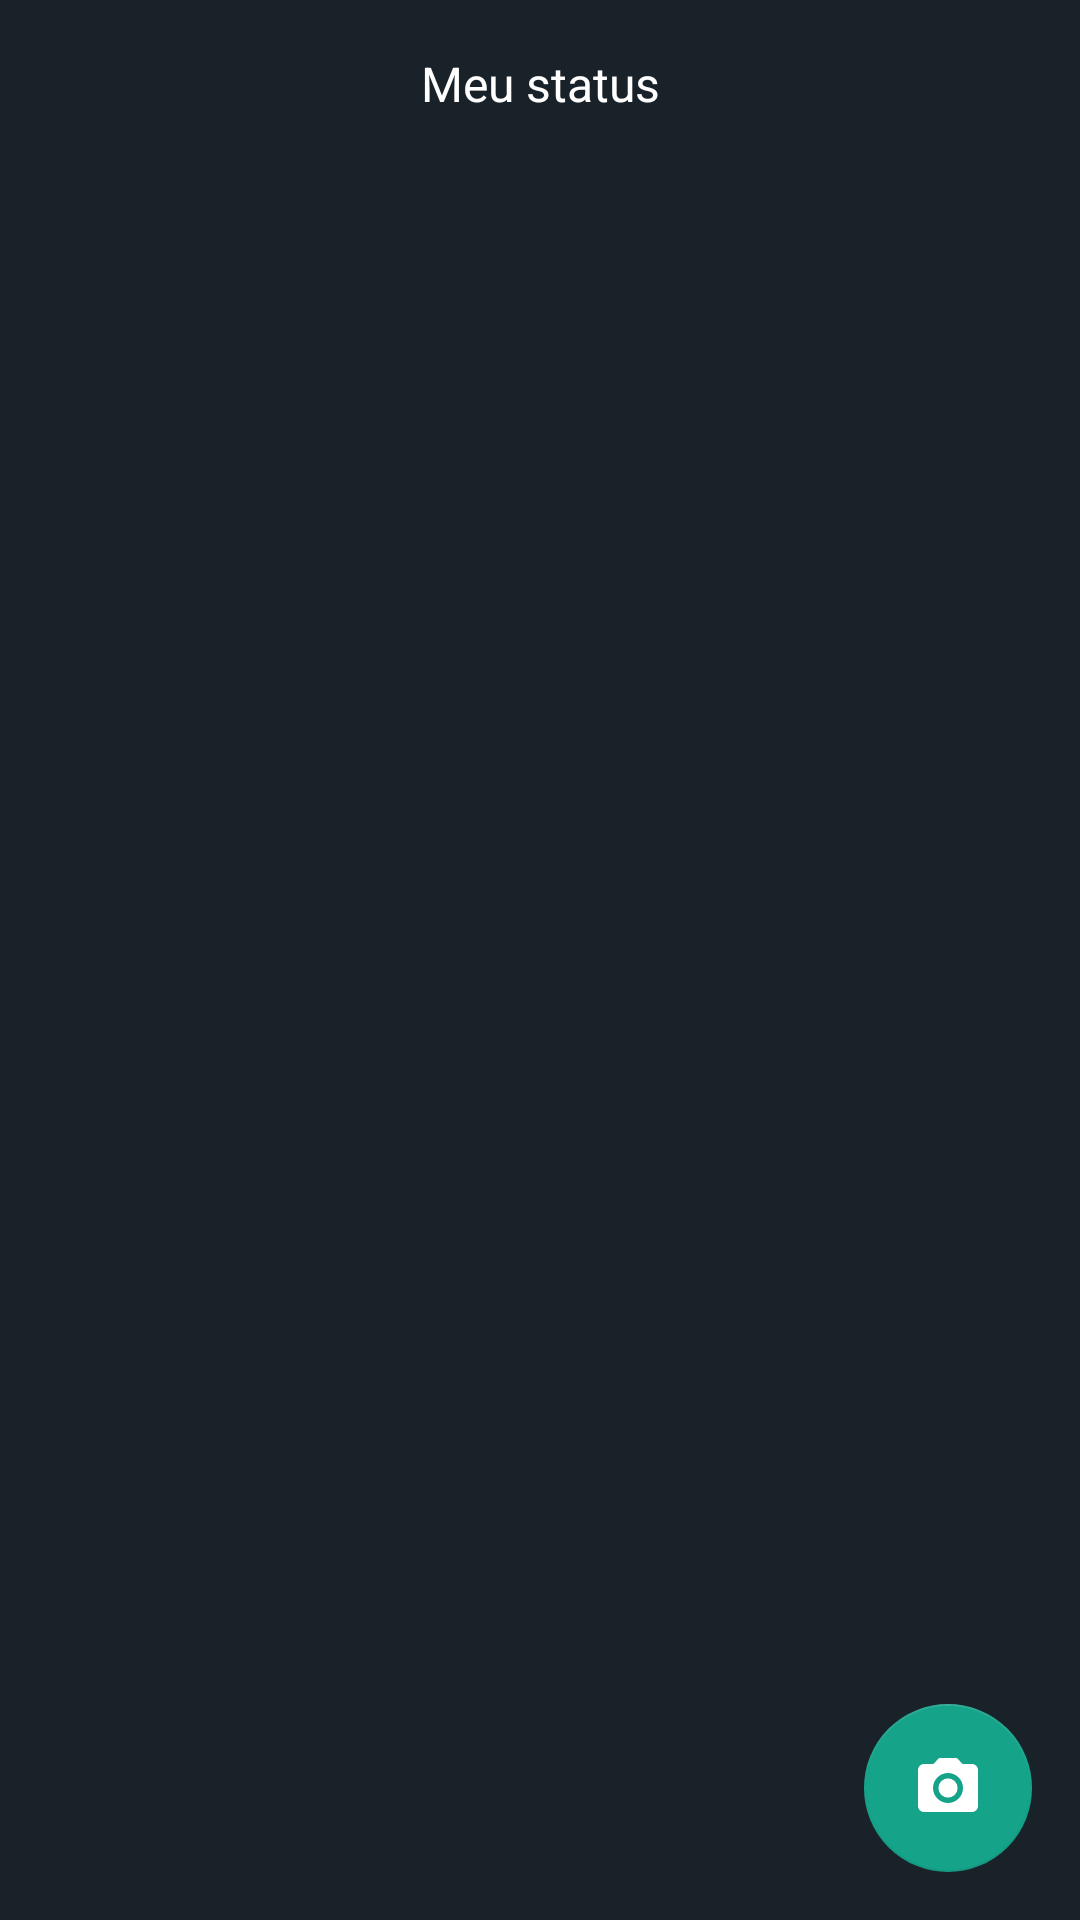

Write the Android layout XML for this screen, with the resource values it uses.
<!-- AndroidManifest.xml: application theme Theme.WhatsApp -->
<!-- res/layout/fragment_status_list.xml -->
<?xml version="1.0" encoding="utf-8"?>
<androidx.constraintlayout.widget.ConstraintLayout xmlns:android="http://schemas.android.com/apk/res/android"
    xmlns:app="http://schemas.android.com/apk/res-auto"
    xmlns:tools="http://schemas.android.com/tools"
    android:layout_width="match_parent"
    android:layout_height="match_parent"
    tools:context=".ui.status.StatusListFragment">

    <com.google.android.material.appbar.AppBarLayout
        android:id="@+id/appBarLayout"
        android:layout_width="match_parent"
        android:layout_height="wrap_content"
        app:layout_constraintEnd_toEndOf="parent"
        app:layout_constraintStart_toStartOf="parent"
        app:layout_constraintTop_toTopOf="parent">

        <androidx.appcompat.widget.Toolbar
            android:id="@+id/toolbar"
            android:layout_width="match_parent"
            android:layout_height="wrap_content"
            app:layout_constraintEnd_toEndOf="parent"
            app:layout_constraintStart_toStartOf="parent"
            app:layout_constraintTop_toTopOf="parent"
            app:navigationIcon="@drawable/ic_back">

            <TextView
                android:id="@+id/titleToolbar"
                android:layout_width="wrap_content"
                android:layout_height="wrap_content"
                android:layout_gravity="center"
                android:text="@string/title_toolbar_status_list_fragment"
                android:textColor="@android:color/white"
                android:textSize="16sp" />

        </androidx.appcompat.widget.Toolbar>

    </com.google.android.material.appbar.AppBarLayout>

    <androidx.recyclerview.widget.RecyclerView
        android:id="@+id/rvStatus"
        android:layout_width="match_parent"
        android:layout_height="0dp"
        tools:listitem="@layout/layout_item_my_status"
        app:layout_constraintBottom_toBottomOf="parent"
        app:layout_constraintEnd_toEndOf="parent"
        app:layout_constraintHorizontal_bias="0.5"
        app:layout_constraintStart_toStartOf="parent"
        app:layout_constraintTop_toBottomOf="@+id/appBarLayout" />

    <com.google.android.material.floatingactionbutton.FloatingActionButton
        android:id="@+id/fabAddStatus"
        android:layout_width="wrap_content"
        android:layout_height="wrap_content"
        android:layout_margin="16dp"
        android:clickable="true"
        android:focusable="true"
        android:src="@drawable/ic_photo"
        app:backgroundTint="#15A38A"
        app:elevation="0dp"
        app:layout_constraintBottom_toBottomOf="parent"
        app:layout_constraintEnd_toEndOf="parent"
        app:tint="#FFFFFF" />

</androidx.constraintlayout.widget.ConstraintLayout>
<!-- res/layout/layout_item_my_status.xml (included above) -->
<?xml version="1.0" encoding="utf-8"?>
<androidx.constraintlayout.widget.ConstraintLayout xmlns:android="http://schemas.android.com/apk/res/android"
    xmlns:app="http://schemas.android.com/apk/res-auto"
    xmlns:tools="http://schemas.android.com/tools"
    android:layout_width="match_parent"
    android:layout_height="wrap_content">

    <de.hdodenhof.circleimageview.CircleImageView
        android:id="@+id/imgStatus"
        android:layout_width="50dp"
        android:layout_height="50dp"
        android:layout_margin="16dp"
        tools:src="@drawable/place_holder_user"
        app:layout_constraintBottom_toBottomOf="parent"
        app:layout_constraintStart_toStartOf="parent"
        app:layout_constraintTop_toTopOf="parent" />

    <TextView
        android:id="@+id/textQtdView"
        android:layout_width="0dp"
        android:layout_height="wrap_content"
        android:layout_marginHorizontal="16dp"
        android:ellipsize="end"
        android:maxLines="1"
        android:layout_marginTop="2dp"
        android:textAlignment="textStart"
        android:textColor="@color/white"
        android:textSize="16sp"
        android:textStyle="bold"
        app:layout_constraintEnd_toStartOf="@+id/btnOption"
        app:layout_constraintStart_toEndOf="@+id/imgStatus"
        app:layout_constraintTop_toTopOf="@+id/imgStatus"
        android:text="0 visualizações" />

    <TextView
        android:id="@+id/textDate"
        android:layout_width="0dp"
        android:layout_height="wrap_content"
        android:ellipsize="end"
        android:layout_marginBottom="2dp"
        android:gravity="center_vertical"
        android:maxLines="1"
        android:text="agora mesmo"
        android:textColor="@color/text_color"
        app:layout_constraintBottom_toBottomOf="@+id/imgStatus"
        app:layout_constraintStart_toStartOf="@+id/textQtdView"
        app:layout_constraintTop_toBottomOf="@+id/textQtdView" />

    <ImageView
        android:id="@+id/btnOption"
        android:layout_width="wrap_content"
        android:layout_height="wrap_content"
        android:layout_marginEnd="16dp"
        android:background="@android:color/transparent"
        android:src="@drawable/ic_more"
        app:tint="@color/text_color"
        app:layout_constraintBottom_toBottomOf="parent"
        app:layout_constraintEnd_toEndOf="parent"
        app:layout_constraintTop_toTopOf="parent" />

    <ImageView
        android:layout_width="match_parent"
        android:layout_height="1dp"
        android:background="@color/color_divider"
        app:layout_constraintBottom_toBottomOf="parent"
        app:layout_constraintEnd_toEndOf="parent"
        app:layout_constraintStart_toStartOf="parent" />

</androidx.constraintlayout.widget.ConstraintLayout>
<!-- resources referenced by this layout -->
<resources>
  <color name="color_divider">#323D47</color>
  <color name="text_color">#8A9399</color>
  <color name="white">#FFFFFFFF</color>
  <!-- drawable ic_more (drawable) -->
  <vector xmlns:android="http://schemas.android.com/apk/res/android"
      android:width="28dp"
      android:height="28dp"
      android:viewportWidth="24"
      android:viewportHeight="24">
    <path
        android:fillColor="@color/white"
        android:pathData="M12,8c1.1,0 2,-0.9 2,-2s-0.9,-2 -2,-2 -2,0.9 -2,2 0.9,2 2,2zM12,10c-1.1,0 -2,0.9 -2,2s0.9,2 2,2 2,-0.9 2,-2 -0.9,-2 -2,-2zM12,16c-1.1,0 -2,0.9 -2,2s0.9,2 2,2 2,-0.9 2,-2 -0.9,-2 -2,-2z"/>
  </vector>
  <!-- drawable ic_photo (drawable) -->
  <vector android:height="24dp" android:tint="#8A9399"
      android:viewportHeight="24" android:viewportWidth="24"
      android:width="24dp" xmlns:android="http://schemas.android.com/apk/res/android">
      <path android:fillColor="#8A9399" android:pathData="M12,12m-3.2,0a3.2,3.2 0,1 1,6.4 0a3.2,3.2 0,1 1,-6.4 0"/>
      <path android:fillColor="#8A9399" android:pathData="M9,2L7.17,4L4,4c-1.1,0 -2,0.9 -2,2v12c0,1.1 0.9,2 2,2h16c1.1,0 2,-0.9 2,-2L22,6c0,-1.1 -0.9,-2 -2,-2h-3.17L15,2L9,2zM12,17c-2.76,0 -5,-2.24 -5,-5s2.24,-5 5,-5 5,2.24 5,5 -2.24,5 -5,5z"/>
  </vector>
  <!-- drawable place_holder_user: jpeg bitmap (drawable, 39060 bytes) -->
  <string name="title_toolbar_status_list_fragment">Meu status</string>
  <style name="Theme.WhatsApp" parent="Theme.MaterialComponents.DayNight.NoActionBar">
          
          <item name="colorPrimary">@color/bg_app</item>
          <item name="colorPrimaryVariant">@color/status_bar_color</item>
          <item name="colorOnPrimary">@color/white</item>
          
          <item name="colorSecondary">@color/cor_principal</item>
          <item name="colorSecondaryVariant">@color/teal_700</item>
          <item name="colorOnSecondary">@color/black</item>
          <item name="android:windowBackground">@color/bg_app</item>
          
          <item name="android:statusBarColor" tools:targetApi="l">?attr/colorPrimaryVariant</item>
          
      </style>
  <color name="bg_app">#1A2229</color>
  <color name="status_bar_color">#1A2229</color>
  <color name="cor_principal">#00A27C</color>
  <color name="teal_700">#FF018786</color>
  <color name="black">#FF000000</color>
</resources>
